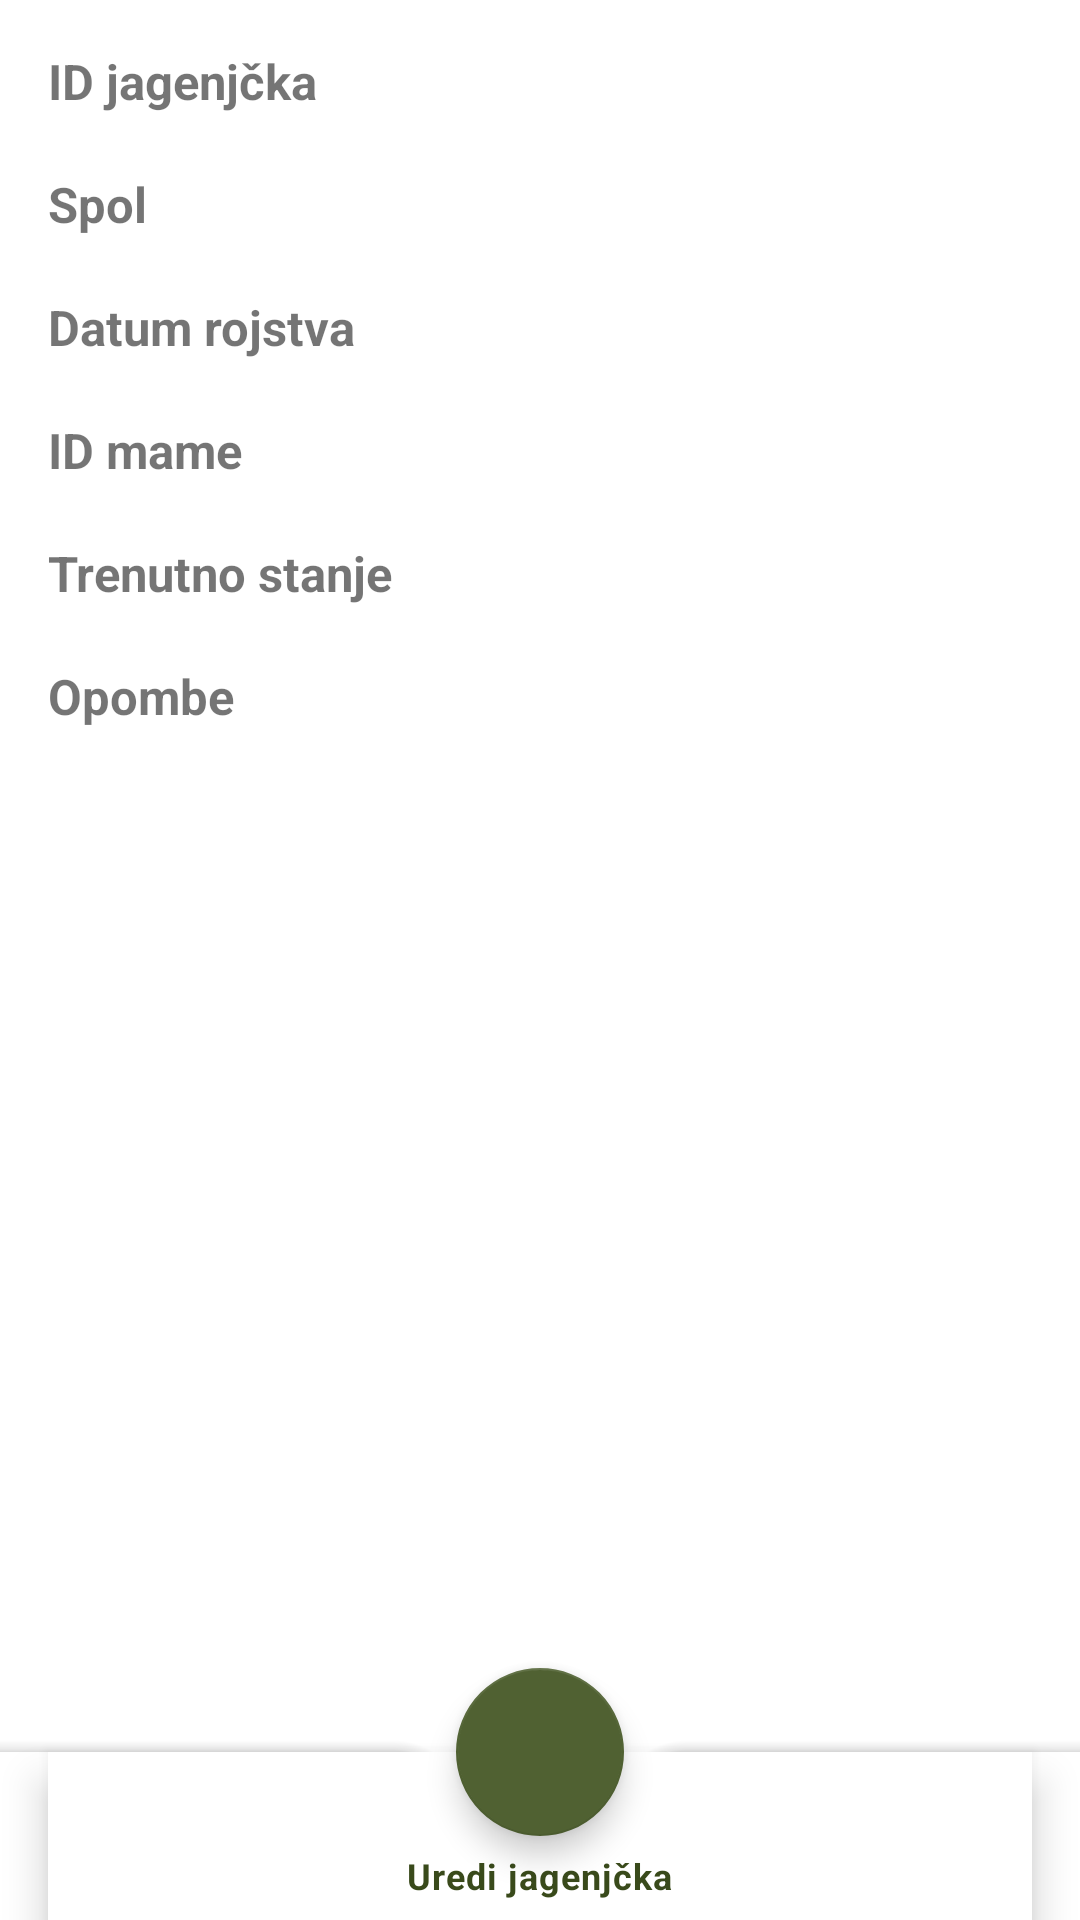

This screen was rendered from an Android layout file. Write that file and the resources it references.
<!-- AndroidManifest.xml: application theme Theme.EShepherd -->
<!-- res/layout/activity_show_jagenjcek.xml -->
<?xml version="1.0" encoding="utf-8"?>
<androidx.coordinatorlayout.widget.CoordinatorLayout
    android:layout_width="match_parent"
    android:layout_height="match_parent"
    xmlns:android="http://schemas.android.com/apk/res/android"
    xmlns:tools="http://schemas.android.com/tools"
    xmlns:app="http://schemas.android.com/apk/res-auto"
    tools:context=".ShowJagenjcekActivity"
    tools:ignore="MissingDefaultResource">

    <LinearLayout xmlns:android="http://schemas.android.com/apk/res/android"
        android:layout_width="match_parent"
        android:layout_height="wrap_content"
        android:layout_marginStart="16dp"
        android:layout_marginLeft="16dp"
        android:layout_marginTop="16dp"
        android:layout_marginEnd="16dp"
        android:layout_marginRight="16dp"
        android:layout_marginBottom="16dp"
        android:orientation="vertical">

        <TextView
            android:id="@+id/JagenjcekIDtv"
            android:layout_width="wrap_content"
            android:layout_height="wrap_content"
            android:text="@string/id_jagenjcka"
            android:textStyle="bold"
            android:textSize="8pt"/>

        <TextView
            android:id="@+id/JagenjcekID"
            android:layout_width="fill_parent"
            android:layout_height="wrap_content" />


        <TextView
            android:id="@+id/SpolTv"
            android:layout_width="wrap_content"
            android:layout_height="wrap_content"
            android:text="@string/spol"
            android:textStyle="bold"
            android:textSize="8pt"/>

        <TextView
            android:id="@+id/Spol"
            android:layout_width="fill_parent"
            android:layout_height="wrap_content"
            />

        <TextView
            android:id="@+id/DatumRojstvaTv"
            android:layout_width="wrap_content"
            android:layout_height="wrap_content"
            android:text="Datum rojstva"
            android:textStyle="bold"
            android:textSize="8pt"/>

        <TextView
            android:id="@+id/DatumRojstva"
            android:layout_width="fill_parent"
            android:layout_height="wrap_content"
            />

        <TextView
            android:id="@+id/mamaTv"
            android:layout_width="wrap_content"
            android:layout_height="wrap_content"
            android:text="ID mame"
            android:textStyle="bold"
            android:textSize="8pt"/>

        <TextView
            android:id="@+id/mamaID"
            android:layout_width="fill_parent"
            android:layout_height="wrap_content"
            />

        <TextView
            android:id="@+id/StanjeTv"
            android:layout_width="wrap_content"
            android:layout_height="wrap_content"
            android:text="@string/trenutno_stanje"
            android:textSize="8pt"
            android:textStyle="bold"/>

        <TextView
            android:id="@+id/Stanje"
            android:layout_width="fill_parent"
            android:layout_height="wrap_content"/>

        <TextView
            android:id="@+id/OpombeTv"
            android:layout_width="wrap_content"
            android:layout_height="wrap_content"
            android:text="@string/opombe"
            android:textStyle="bold"
            android:textSize="8pt"/>

        <TextView
            android:id="@+id/Opombe"
            android:layout_width="fill_parent"
            android:layout_height="wrap_content"/>






    </LinearLayout>

    <com.google.android.material.bottomappbar.BottomAppBar
        android:id="@+id/bottomAppBar"
        app:fabCradleMargin="5dp"
        app:fabCradleRoundedCornerRadius="20dp"
        android:layout_width="match_parent"
        android:layout_height="wrap_content"
        android:layout_gravity="bottom">

        <com.google.android.material.bottomnavigation.BottomNavigationView
            android:id="@+id/bottomNavigationView"
            android:layout_width="match_parent"
            android:layout_height="match_parent"
            android:layout_marginEnd="16dp"
            android:layout_marginRight="16dp"
            app:menu="@menu/bottom_nav_menu_jagenjcki"/>

    </com.google.android.material.bottomappbar.BottomAppBar>

    <com.google.android.material.floatingactionbutton.FloatingActionButton
        android:id="@+id/fab"
        android:layout_width="wrap_content"
        android:layout_height="wrap_content"
        android:src="@drawable/edit_icon"
        app:layout_anchor="@id/bottomAppBar"
        android:onClick="editJagenjcek"/>

</androidx.coordinatorlayout.widget.CoordinatorLayout>
<!-- resources referenced by this layout -->
<resources>
  <string name="id_jagenjcka">ID jagenjčka</string>
  <string name="opombe">Opombe</string>
  <string name="spol">Spol</string>
  <string name="trenutno_stanje">Trenutno stanje</string>
  <style name="Theme.EShepherd" parent="Theme.MaterialComponents.DayNight.DarkActionBar">
          
          <item name="colorPrimary">@color/dark_olive_green</item>
          <item name="colorPrimaryVariant">@color/lighter_olive_green</item>
          <item name="colorOnPrimary">@color/white</item>
          
          <item name="colorSecondary">@color/lighter_olive_green</item>
          <item name="colorSecondaryVariant">@color/light_olive_green</item>
          <item name="colorOnSecondary">@color/black</item>
          
          <item name="android:statusBarColor" tools:targetApi="l">?attr/colorPrimaryVariant</item>
          
      </style>
  <color name="dark_olive_green">#394A1B</color>
  <color name="lighter_olive_green">#506132</color>
  <color name="white">#FFFFFFFF</color>
  <color name="light_olive_green">#728157</color>
  <color name="black">#FF000000</color>
</resources>
